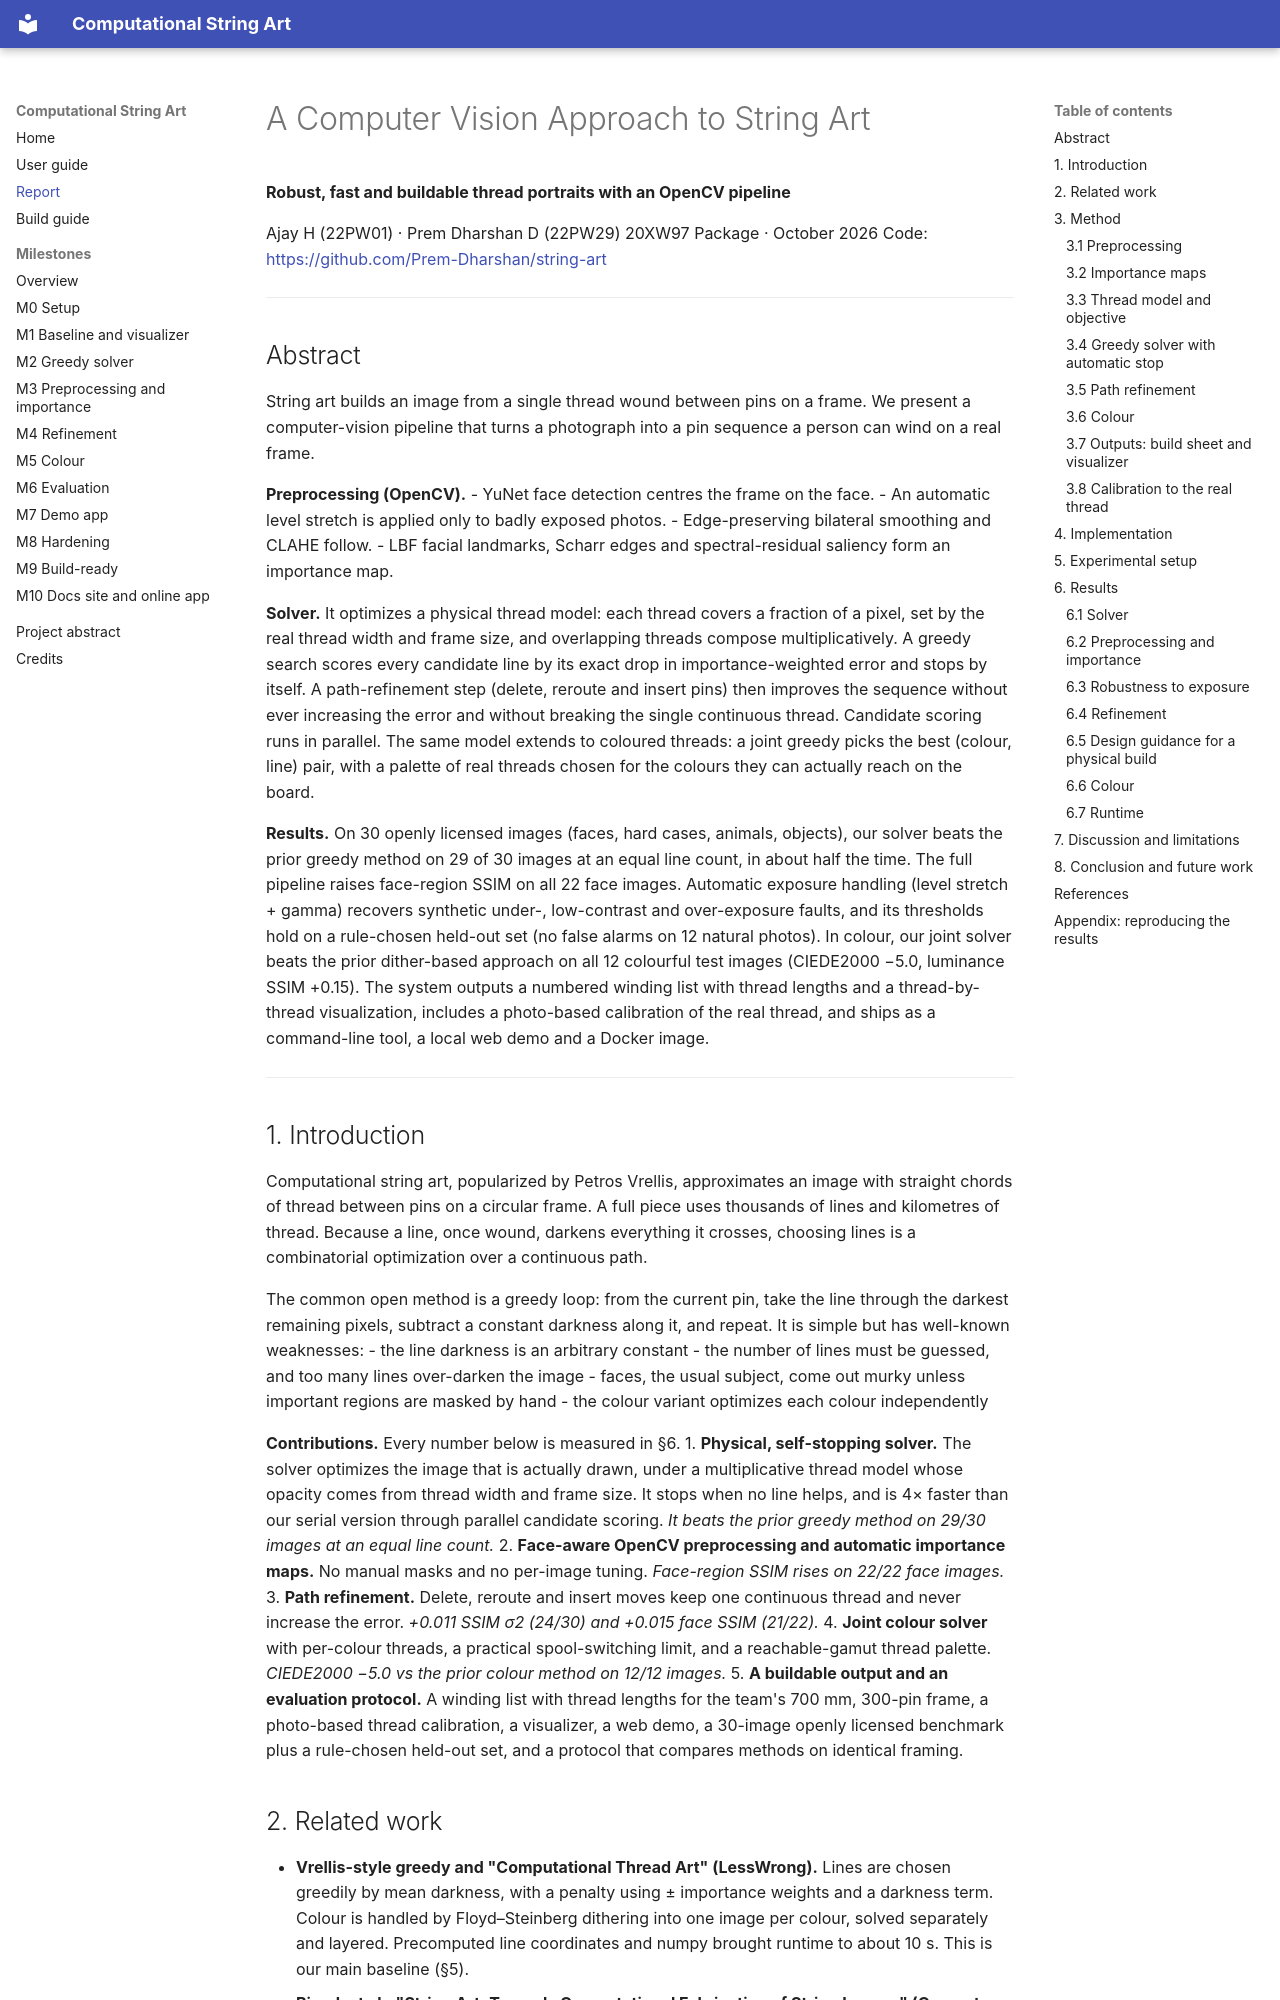

repository: Prem-Dharshan/string-art · page: report/report/index.html · generator: mkdocs

# A Computer Vision Approach to String Art

**Robust, fast and buildable thread portraits with an OpenCV pipeline**

Ajay H (22PW01) · Prem Dharshan D (22PW29)
20XW97 Package · October 2026
Code: <https://github.com/Prem-Dharshan/string-art>

---

## Abstract
String art builds an image from a single thread wound between pins on a frame. We present a
computer-vision pipeline that turns a photograph into a pin sequence a person can wind on a
real frame.

**Preprocessing (OpenCV).**
- YuNet face detection centres the frame on the face.
- An automatic level stretch is applied only to badly exposed photos.
- Edge-preserving bilateral smoothing and CLAHE follow.
- LBF facial landmarks, Scharr edges and spectral-residual saliency form an importance map.

**Solver.** It optimizes a physical thread model: each thread covers a fraction of a pixel,
set by the real thread width and frame size, and overlapping threads compose
multiplicatively. A greedy search scores every candidate line by its exact drop in
importance-weighted error and stops by itself. A path-refinement step (delete, reroute and
insert pins) then improves the sequence without ever increasing the error and without breaking
the single continuous thread. Candidate scoring runs in parallel. The same model extends to
coloured threads: a joint greedy picks the best (colour, line) pair, with a palette of real
threads chosen for the colours they can actually reach on the board.

**Results.** On 30 openly licensed images (faces, hard cases, animals, objects), our solver
beats the prior greedy method on 29 of 30 images at an equal line count, in about half the
time. The full pipeline raises face-region SSIM on all 22 face images. Automatic exposure
handling (level stretch + gamma) recovers synthetic under-, low-contrast and over-exposure
faults, and its thresholds hold on a rule-chosen held-out set (no false alarms on 12 natural
photos). In colour, our joint solver beats the prior dither-based approach on all 12 colourful
test images (CIEDE2000 −5.0, luminance SSIM +0.15). The system outputs a numbered winding list
with thread lengths and a thread-by-thread visualization, includes a photo-based calibration
of the real thread, and ships as a command-line tool, a local web demo and a Docker image.

---
